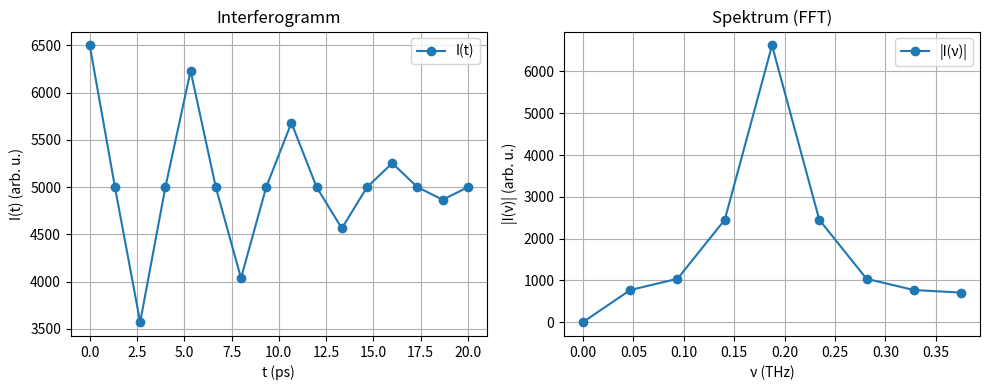

This chart was generated by the following Python code:
import numpy as np
import matplotlib.pyplot as plt

class FTIRAnalyzer:
    def __init__(self, x_cm, I_x, c=3.0e8):
        self.x_cm = np.asarray(x_cm, dtype=float)
        self.I_x = np.asarray(I_x, dtype=float)
        self.c = c

        # cm -> m
        self.x_m = self.x_cm * 1e-2

        # t = 2x/c (s)
        self.t_s = 2.0 * self.x_m / self.c
        self.t_ps = self.t_s * 1e12

    def compute_spectrum(self, remove_dc=True):
        signal = self.I_x - np.mean(self.I_x) if remove_dc else self.I_x

        dt = self.t_s[1] - self.t_s[0]
        N = len(self.t_s)

        S = np.fft.rfft(signal)                 # positive frequencies
        nu_hz = np.fft.rfftfreq(N, d=dt)
        nu_thz = nu_hz / 1e12

        self.nu_thz = nu_thz
        self.S_mag = np.abs(S)

        return self.nu_thz, self.S_mag

    def plot_interferogram_and_spectrum(self):
        # ensure spectrum exists
        if not hasattr(self, "S_mag"):
            self.compute_spectrum(remove_dc=True)

        fig, ax = plt.subplots(1, 2, figsize=(10, 4))

        ax[0].plot(self.t_ps, self.I_x, "o-", label="I(t)")
        ax[0].set_xlabel("t (ps)")
        ax[0].set_ylabel("I(t) (arb. u.)")
        ax[0].set_title("Interferogramm")
        ax[0].grid(True)
        ax[0].legend()

        ax[1].plot(self.nu_thz, self.S_mag, "o-", label="|I(ν)|")
        ax[1].set_xlabel("ν (THz)")
        ax[1].set_ylabel("|I(ν)| (arb. u.)")
        ax[1].set_title("Spektrum (FFT)")
        ax[1].grid(True)
        ax[1].legend()

        plt.tight_layout()
        plt.show()


# ---------------- Example usage ----------------
x_cm = [0.00,0.02,0.04,0.06,0.08,0.10,0.12,0.14,0.16,0.18,0.20,0.22,0.24,0.26,0.28,0.30]
I_x  = [6500,5000,3572,5000,6231,5000,4038,5000,5681,5000,4564,5000,5254,5000,4867,5000]

analyzer = FTIRAnalyzer(x_cm, I_x)
analyzer.compute_spectrum(remove_dc=True)
analyzer.plot_interferogram_and_spectrum()
